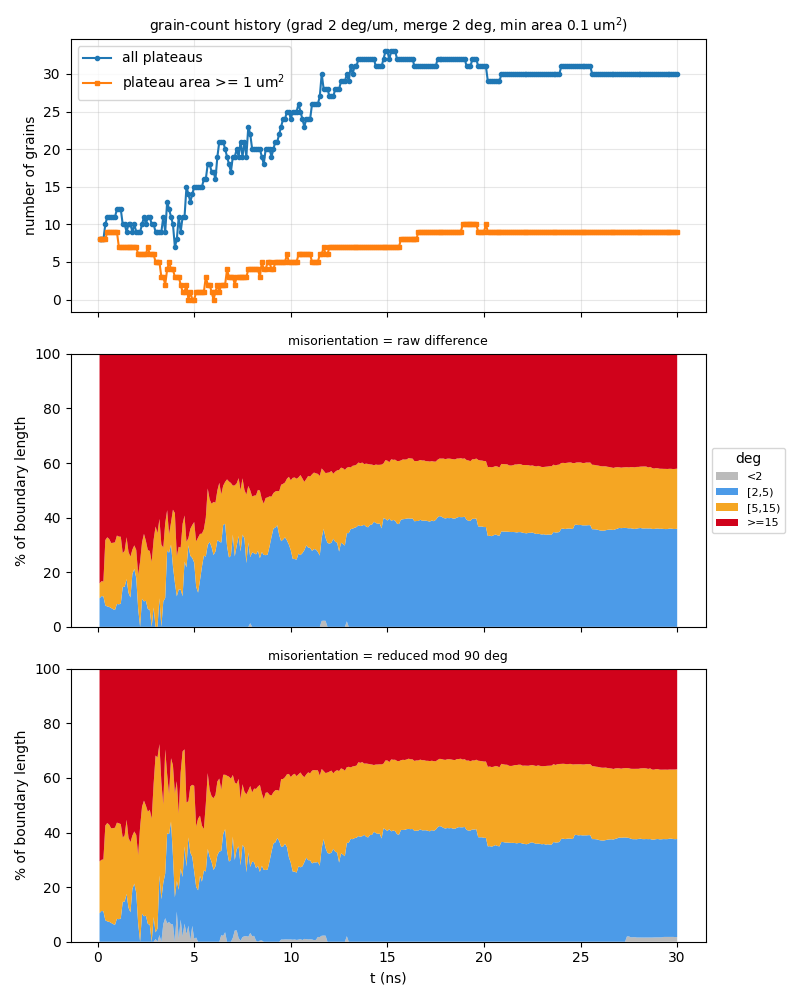

Source data for this figure (header and first rows):
t_ns, step, file, n_grains, n_ge1um2, n_boundaries, boundary_length_um, plateau_area_frac, mean_grain_area_um2, pct_raw_<2, pct_raw_[2,5), pct_raw_[5,15), pct_raw_>=15, mean_raw_deg, pct_sym_<2, pct_sym_[2,5), pct_sym_[5,15), pct_sym_>=15, mean_sym_deg
0.1, 10, a90_up600ms_v2_kt3pcgkm_s10.vtu, 8, 8, 15, 46.27, 0.8622, 10.78, 0, 10.46, 5.449, 84.09, 53.17, 0, 10.46, 18.95, 70.59, 24.79
0.2, 20, a90_up600ms_v2_kt3pcgkm_s20.vtu, 8, 8, 14, 46.21, 0.8382, 10.48, 0, 11.26, 5.456, 83.29, 52.62, 0, 11.26, 18.74, 70.01, 24.67
0.3, 30, a90_up600ms_v2_kt3pcgkm_s30.vtu, 8, 8, 14, 46.14, 0.8124, 10.16, 0, 11.16, 5.464, 83.38, 52.94, 0, 11.16, 19.01, 69.84, 24.54
0.4, 40, a90_up600ms_v2_kt3pcgkm_s40.vtu, 10, 8, 20, 58.07, 0.7971, 7.971, 0, 7.864, 23.91, 68.22, 44.2, 0, 7.864, 34.67, 57.46, 21.25
0.5, 50, a90_up600ms_v2_kt3pcgkm_s50.vtu, 11, 9, 21, 59.82, 0.7863, 7.148, 0, 7.454, 25.35, 67.2, 43.71, 0, 7.454, 36.02, 56.52, 21.15
0.6, 60, a90_up600ms_v2_kt3pcgkm_s60.vtu, 11, 9, 21, 59.33, 0.7795, 7.086, 0, 7.294, 24.88, 67.83, 44.09, 0, 7.294, 35.57, 57.13, 21.32
0.7, 70, a90_up600ms_v2_kt3pcgkm_s70.vtu, 11, 9, 22, 58.97, 0.7703, 7.003, 0, 6.903, 23.81, 69.28, 44.9, 0, 6.903, 34.64, 58.46, 21.77
0.8, 80, a90_up600ms_v2_kt3pcgkm_s80.vtu, 11, 9, 22, 58.23, 0.7569, 6.881, 0, 6.462, 24.32, 69.22, 45.02, 0, 6.462, 35.12, 58.42, 21.71
0.9, 90, a90_up600ms_v2_kt3pcgkm_s90.vtu, 11, 9, 22, 58.41, 0.7406, 6.733, 0, 6.19, 24.77, 69.04, 44.88, 0, 6.19, 35.58, 58.23, 21.74
1, 100, a90_up600ms_v2_kt3pcgkm_s100.vtu, 12, 9, 25, 61.79, 0.7286, 6.072, 0, 8.395, 25.04, 66.57, 43.56, 0, 8.395, 35.22, 56.39, 20.93
1.1, 110, a90_up600ms_v2_kt3pcgkm_s110.vtu, 12, 7, 25, 61.63, 0.7157, 5.964, 0, 8.238, 24.81, 66.95, 43.91, 0, 8.238, 35.13, 56.63, 21.01
1.2, 120, a90_up600ms_v2_kt3pcgkm_s120.vtu, 12, 7, 25, 62.43, 0.7015, 5.846, 0, 8.524, 24.48, 66.99, 43.67, 0, 8.524, 34.56, 56.92, 21.11
1.3, 130, a90_up600ms_v2_kt3pcgkm_s130.vtu, 10, 7, 20, 56.63, 0.6862, 6.862, 0, 14.6, 12.41, 72.99, 47.06, 0, 14.6, 23.52, 61.89, 22.14
1.4, 140, a90_up600ms_v2_kt3pcgkm_s140.vtu, 10, 7, 20, 56.77, 0.6694, 6.694, 0, 14.7, 13.17, 72.13, 47.01, 0, 14.7, 24.25, 61.05, 21.79
1.5, 150, a90_up600ms_v2_kt3pcgkm_s150.vtu, 9, 7, 18, 53.39, 0.6414, 7.127, 0, 17.51, 15.32, 67.17, 46.68, 0, 17.51, 27.14, 55.35, 19.08
1.6, 160, a90_up600ms_v2_kt3pcgkm_s160.vtu, 10, 7, 20, 58.91, 0.615, 6.15, 0, 12.45, 14.95, 72.6, 47.52, 0, 12.45, 25.63, 61.92, 21.66
1.7, 170, a90_up600ms_v2_kt3pcgkm_s170.vtu, 10, 7, 20, 58.41, 0.5904, 5.904, 0, 10.77, 14.93, 74.3, 48.64, 0, 10.77, 25.7, 63.53, 22.11
1.8, 180, a90_up600ms_v2_kt3pcgkm_s180.vtu, 9, 7, 17, 59.56, 0.5627, 6.252, 0, 19.29, 9.003, 71.71, 46.31, 0, 19.29, 19.56, 61.15, 21.79
1.9, 190, a90_up600ms_v2_kt3pcgkm_s190.vtu, 10, 7, 19, 60.23, 0.5366, 5.366, 0, 21.29, 8.551, 70.16, 45.58, 0, 21.29, 19.1, 59.61, 21.29
2, -1, a90_up600ms_v2_kt3pcgkm_t200.vtu, 9, 7, 17, 57.87, 0.5102, 5.669, 0, 17.9, 10.26, 71.84, 47.1, 0, 17.9, 21.2, 60.89, 21.6
2.1, 210, a90_up600ms_v2_kt3pcgkm_s210.vtu, 9, 6, 15, 51.24, 0.4806, 5.341, 0, 6.617, 12.55, 80.84, 52.72, 0, 6.617, 25.14, 68.24, 23.85
2.2, 220, a90_up600ms_v2_kt3pcgkm_s220.vtu, 9, 6, 16, 57.09, 0.4534, 5.037, 0, 0, 23.92, 76.08, 50.46, 0, 0, 42.05, 57.95, 23.88
2.3, 230, a90_up600ms_v2_kt3pcgkm_s230.vtu, 10, 6, 17, 63.53, 0.4382, 4.382, 0, 10.28, 20.66, 69.06, 46.75, 0, 10.28, 39.18, 50.54, 21.2
2.4, 240, a90_up600ms_v2_kt3pcgkm_s240.vtu, 11, 6, 20, 66.46, 0.4166, 3.788, 0, 9.321, 24.73, 65.95, 45.16, 0, 9.321, 42.36, 48.32, 20.22
2.5, 250, a90_up600ms_v2_kt3pcgkm_s250.vtu, 10, 6, 17, 64.48, 0.3951, 3.951, 0, 9.544, 21.93, 68.53, 45.97, 0, 9.544, 40.31, 50.15, 21
2.6, 260, a90_up600ms_v2_kt3pcgkm_s260.vtu, 11, 7, 22, 63.73, 0.373, 3.39, 0, 6.54, 21.58, 71.88, 49.52, 0, 6.54, 41.07, 52.39, 21.74
2.7, 270, a90_up600ms_v2_kt3pcgkm_s270.vtu, 11, 6, 22, 62.45, 0.3404, 3.095, 0, 6.208, 21.6, 72.2, 50.32, 0, 6.208, 42.14, 51.65, 21.29
2.8, 280, a90_up600ms_v2_kt3pcgkm_s280.vtu, 10, 6, 19, 57.32, 0.3048, 3.048, 0, 0, 23.77, 76.23, 53.01, 0, 0, 45.05, 54.95, 22.98
2.9, 290, a90_up600ms_v2_kt3pcgkm_s290.vtu, 10, 6, 19, 58.05, 0.2755, 2.755, 0, 7.09, 24.82, 68.09, 46.38, 0, 9.024, 48.83, 42.15, 18.68
3, 300, a90_up600ms_v2_kt3pcgkm_s300.vtu, 9, 5, 16, 53.6, 0.249, 2.766, 0, 0, 36.75, 63.25, 44.93, 1.009, 2.401, 64.78, 31.81, 16.72
3.1, 310, a90_up600ms_v2_kt3pcgkm_s310.vtu, 9, 5, 16, 53.97, 0.2181, 2.424, 0, 0, 34.32, 65.68, 45.65, 0, 4.768, 62.68, 32.55, 17.14
3.2, 320, a90_up600ms_v2_kt3pcgkm_s320.vtu, 9, 5, 16, 54.03, 0.1884, 2.093, 0, 10.48, 29.05, 60.47, 44.71, 2.452, 21.81, 48.11, 27.63, 14.68
3.3, 330, a90_up600ms_v2_kt3pcgkm_s330.vtu, 9, 3, 16, 54.56, 0.1624, 1.804, 0, 0, 30.15, 69.85, 50.99, 0, 15.57, 42.84, 41.59, 16.97
3.4, 340, a90_up600ms_v2_kt3pcgkm_s340.vtu, 11, 3, 22, 62.94, 0.1422, 1.293, 0, 9.284, 19.71, 71.01, 46.84, 6.492, 15.05, 28.72, 49.74, 17.63
3.5, 350, a90_up600ms_v2_kt3pcgkm_s350.vtu, 9, 2, 17, 60.21, 0.1145, 1.272, 0, 10.6, 27.36, 62.05, 48.08, 8.63, 16.36, 45.46, 29.55, 15.41
3.6, 360, a90_up600ms_v2_kt3pcgkm_s360.vtu, 13, 4, 24, 77.23, 0.1109, 0.8531, 0, 27.93, 14.8, 57.27, 35.79, 6.795, 32.89, 21.54, 38.77, 15.34
3.7, 370, a90_up600ms_v2_kt3pcgkm_s370.vtu, 12, 5, 23, 71.75, 0.1116, 0.9301, 0, 27.15, 6.752, 66.09, 40.17, 7.193, 32.24, 14.66, 45.91, 16.04
3.8, 380, a90_up600ms_v2_kt3pcgkm_s380.vtu, 11, 4, 21, 66.98, 0.1019, 0.9262, 0, 30.11, 8.09, 61.8, 43.22, 6.409, 37.6, 23.2, 32.79, 14.28
3.9, 390, a90_up600ms_v2_kt3pcgkm_s390.vtu, 10, 4, 17, 63.13, 0.09521, 0.9521, 0, 22.12, 20.79, 57.09, 39.12, 6.319, 25.09, 33.24, 35.35, 14.69
4, 400, a90_up600ms_v2_kt3pcgkm_s400.vtu, 7, 3, 12, 46.69, 0.08434, 1.205, 0, 16.25, 25.41, 58.34, 34.32, 0, 16.25, 38.08, 45.67, 19.06
4.1, 410, a90_up600ms_v2_kt3pcgkm_s410.vtu, 8, 3, 14, 52.97, 0.0826, 1.032, 0, 11.18, 14.78, 74.04, 50.58, 11.09, 11.18, 36.52, 41.22, 17.72
4.2, 420, a90_up600ms_v2_kt3pcgkm_s420.vtu, 11, 3, 22, 67.33, 0.07711, 0.701, 0, 13.69, 15.64, 70.66, 40.24, 0.9887, 18.06, 27.91, 53.05, 19.29
4.3, 430, a90_up600ms_v2_kt3pcgkm_s430.vtu, 9, 2, 17, 57.51, 0.05856, 0.6507, 0, 13.64, 15.36, 70.99, 48.83, 8.103, 18.7, 35.24, 37.96, 16.44
4.4, 440, a90_up600ms_v2_kt3pcgkm_s440.vtu, 11, 1, 21, 64.33, 0.05723, 0.5202, 0, 11.22, 26.5, 62.28, 42.75, 1.849, 21.85, 46, 30.3, 14.61
4.5, 450, a90_up600ms_v2_kt3pcgkm_s450.vtu, 11, 1, 22, 69.31, 0.05642, 0.5129, 0, 23.89, 16.9, 59.21, 41.98, 6.644, 28.25, 35.57, 29.53, 14.21
4.6, 460, a90_up600ms_v2_kt3pcgkm_s460.vtu, 15, 2, 32, 78, 0.06176, 0.4117, 0, 21.79, 9.365, 68.84, 41.87, 2.744, 24.75, 23.47, 49.04, 17.34
4.7, 470, a90_up600ms_v2_kt3pcgkm_s470.vtu, 14, 0, 29, 81.16, 0.05191, 0.3708, 0, 29.85, 2.64, 67.51, 41.69, 5.895, 32.31, 13.25, 48.55, 17.05
4.8, 480, a90_up600ms_v2_kt3pcgkm_s480.vtu, 13, 1, 25, 76.41, 0.05532, 0.4255, 0, 26.02, 9.873, 64.11, 37.35, 0.5715, 32.08, 24.25, 43.1, 17.23
4.9, 490, a90_up600ms_v2_kt3pcgkm_s490.vtu, 14, 0, 27, 78.61, 0.04234, 0.3024, 0, 25.25, 12.05, 62.7, 37.45, 5.824, 25.25, 26.4, 42.53, 16.9
5, -1, a90_up600ms_v2_kt3pcgkm_t500.vtu, 15, 0, 31, 80.84, 0.04517, 0.3012, 0, 23.52, 14.87, 61.61, 35.99, 1.089, 24.64, 31.37, 42.91, 16.86
5.1, 510, a90_up600ms_v2_kt3pcgkm_s510.vtu, 15, 1, 31, 79.32, 0.04517, 0.3011, 0, 14.82, 16.47, 68.72, 38.85, 1.541, 18.57, 22.04, 57.84, 20.22
5.2, 520, a90_up600ms_v2_kt3pcgkm_s520.vtu, 15, 1, 31, 79.65, 0.04718, 0.3145, 0, 12.52, 20.19, 67.29, 39.28, 0, 18.82, 26.26, 54.93, 19.18
5.3, 530, a90_up600ms_v2_kt3pcgkm_s530.vtu, 15, 1, 32, 78.91, 0.05392, 0.3595, 0, 17.08, 16.96, 65.96, 38.21, 0, 24.13, 22.03, 53.84, 19.6
5.4, 540, a90_up600ms_v2_kt3pcgkm_s540.vtu, 15, 1, 29, 77.4, 0.06087, 0.4058, 0, 21.99, 12.16, 65.84, 38.37, 0, 21.99, 20.52, 57.49, 20.65
5.5, 550, a90_up600ms_v2_kt3pcgkm_s550.vtu, 16, 1, 33, 83.2, 0.07384, 0.4615, 0, 26.1, 9.628, 64.27, 36.45, 0, 26.1, 15.17, 58.72, 20
5.6, 560, a90_up600ms_v2_kt3pcgkm_s560.vtu, 16, 3, 32, 83.28, 0.08415, 0.526, 0, 25.72, 14.26, 60.02, 31.56, 0, 25.72, 24.68, 49.6, 18
5.7, 570, a90_up600ms_v2_kt3pcgkm_s570.vtu, 18, 2, 37, 88.77, 0.08509, 0.4727, 0, 30, 20.68, 49.32, 31.36, 0, 34.01, 27.75, 38.23, 16.72
5.8, 580, a90_up600ms_v2_kt3pcgkm_s580.vtu, 18, 2, 37, 90.23, 0.08627, 0.4793, 0, 31.11, 15.52, 53.37, 32.52, 0, 31.11, 24.45, 44.44, 18.13
5.9, 590, a90_up600ms_v2_kt3pcgkm_s590.vtu, 17, 1, 33, 86.77, 0.08535, 0.502, 0, 29.22, 15.85, 54.94, 32.74, 0, 29.22, 24.08, 46.7, 18.92
6, 600, a90_up600ms_v2_kt3pcgkm_s600.vtu, 17, 0, 34, 90.78, 0.07587, 0.4463, 0, 26.29, 19.45, 54.25, 33.33, 0, 26.29, 26.28, 47.43, 19.19
... 240 more rows
